The GitHub repository Tahkare/Projet-AIC contains a labelled image folder "raw_data" with 6 categories: chaetognatha, copepoda, euphausiids, fish larvae, limacina, medusae. Examples follow, each with its label.

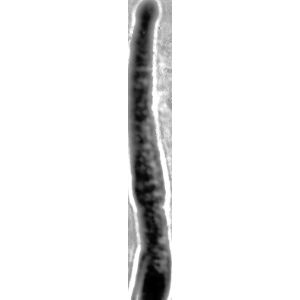
Label: chaetognatha

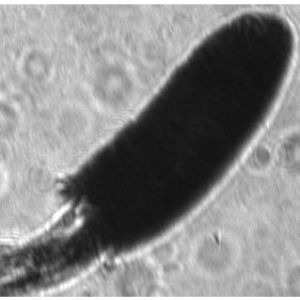
Label: copepoda

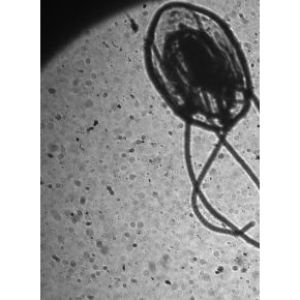
Label: medusae

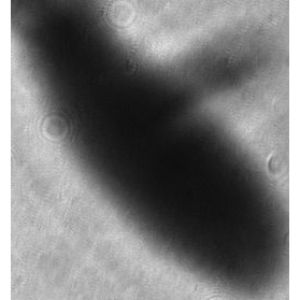
Label: fish larvae

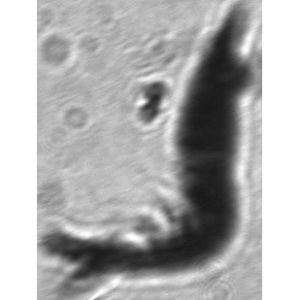
Label: euphausiids

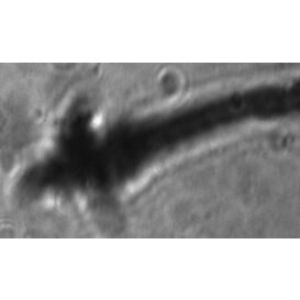
Label: euphausiids
